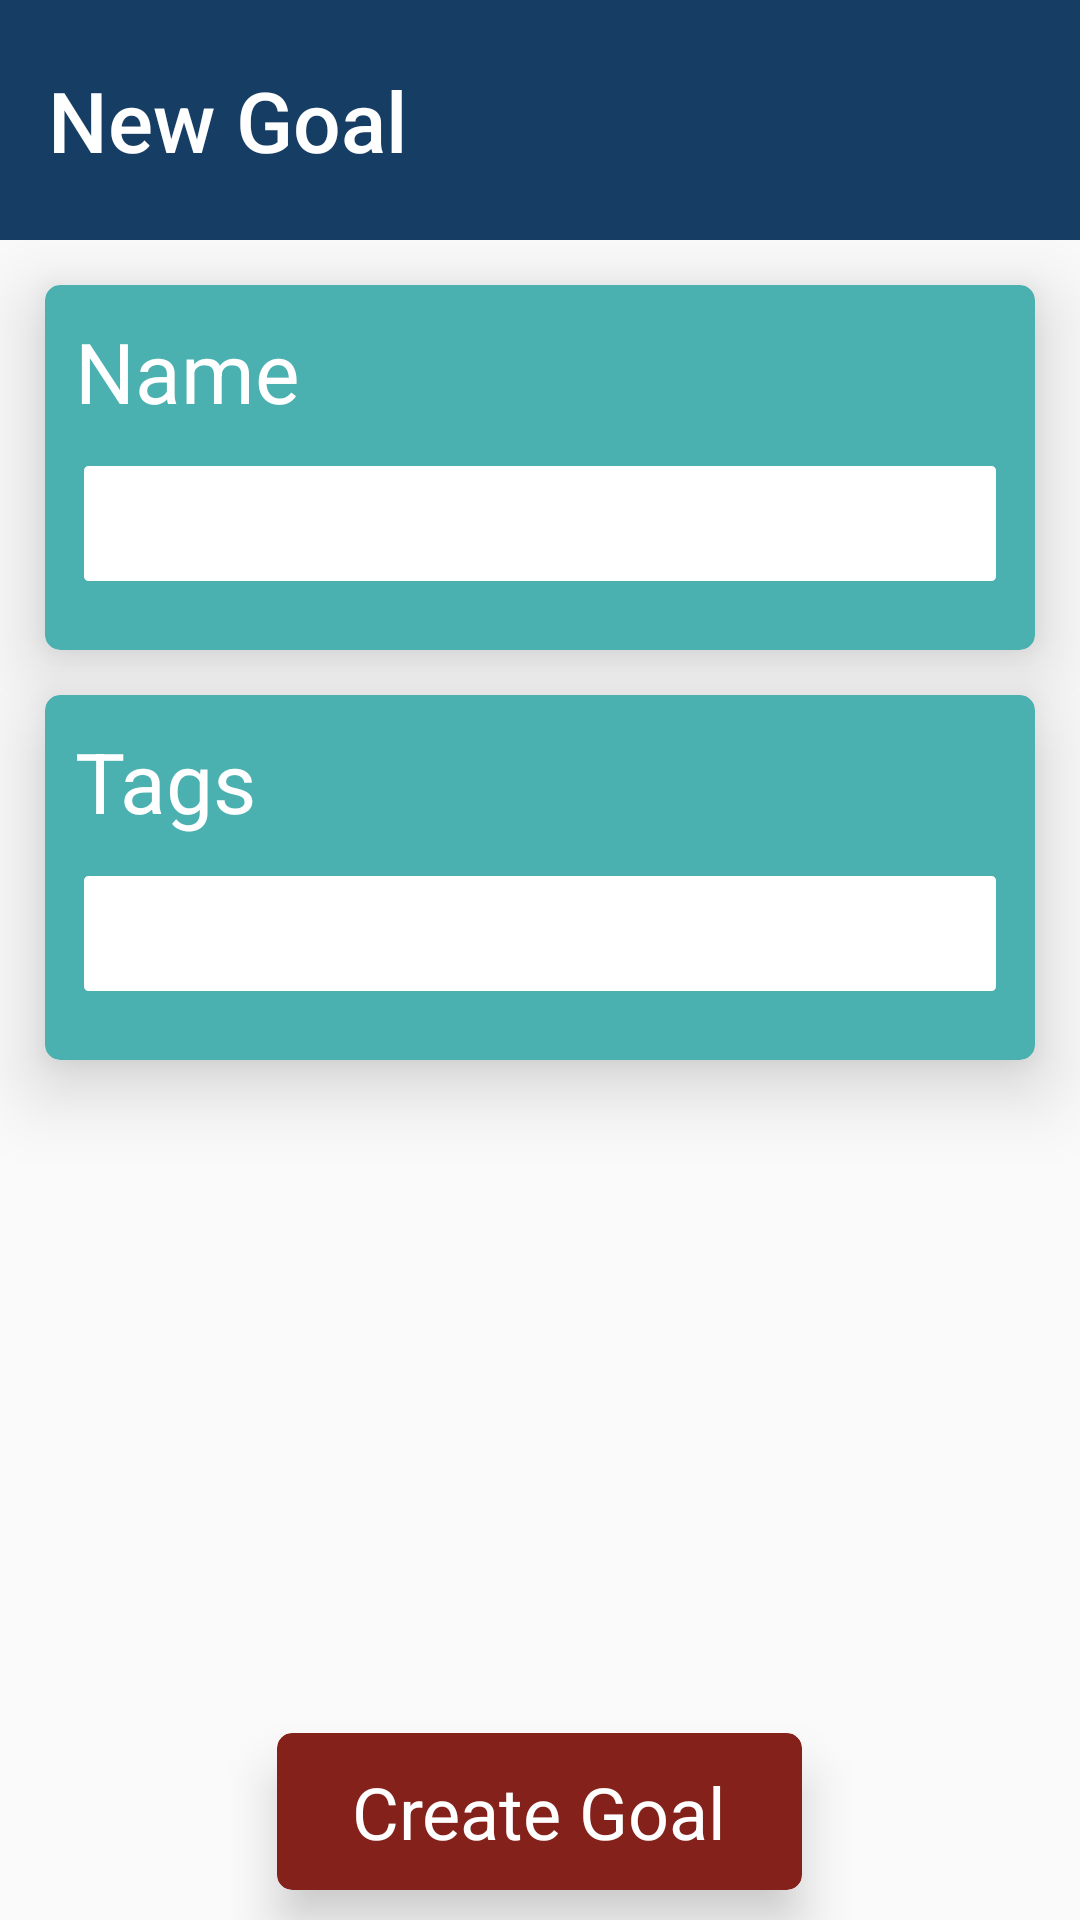

Produce the Android XML layout that renders to this screen, including the resource entries it uses.
<!-- AndroidManifest.xml: application theme AppTheme -->
<!-- res/layout/activity_create_goal.xml -->
<?xml version="1.0" encoding="utf-8"?>
<android.support.design.widget.CoordinatorLayout xmlns:android="http://schemas.android.com/apk/res/android"
    xmlns:app="http://schemas.android.com/apk/res-auto"
    xmlns:tools="http://schemas.android.com/tools"
    android:layout_width="match_parent"
    android:layout_height="match_parent"
    tools:context="com.valentino.journeyl.activity.CreateGoalActivity">

    <RelativeLayout
        android:layout_width="match_parent"
        android:layout_height="match_parent">

        <android.support.v7.widget.Toolbar
            android:id="@+id/createGoalToolbar"
            android:layout_width="match_parent"
            android:layout_height="80dp"
            android:background="@color/colorPrimaryDark"
            app:titleTextColor="@color/white"
            app:title="New Goal"
            app:titleTextAppearance="@style/TitleText" />


        <android.support.v7.widget.CardView
            android:id="@+id/nameCardView"
            android:layout_width="match_parent"
            android:layout_height="wrap_content"
            android:layout_below="@+id/createGoalToolbar"
            android:layout_marginStart="15dp"
            android:layout_marginEnd="15dp"
            android:layout_marginTop="15dp"
            xmlns:app="http://schemas.android.com/apk/res-auto"
            app:cardBackgroundColor="@color/colorPrimary"
            app:cardElevation="15dp"
            app:cardCornerRadius="5dp">

            <RelativeLayout
                android:layout_width="match_parent"
                android:layout_height="match_parent">

                <TextView
                    android:id="@+id/nameTextView"
                    android:layout_width="match_parent"
                    android:layout_height="wrap_content"
                    android:text="@string/name"
                    android:textSize="28sp"
                    android:layout_margin="10dp"
                    android:textColor="@color/white"/>

                <EditText
                    android:id="@+id/nameEditText"
                    android:layout_width="match_parent"
                    android:layout_height="wrap_content"
                    android:layout_below="@id/nameTextView"
                    android:layout_marginStart="10dp"
                    android:layout_marginEnd="10dp"
                    android:layout_marginBottom="20dp"
                    android:padding="10dp"
                    android:textSize="18sp"
                    android:ellipsize="none"
                    android:scrollHorizontally="false"
                    android:inputType="text|textMultiLine"
                    android:background="@drawable/style_login_field"/>

            </RelativeLayout>

        </android.support.v7.widget.CardView>

        <android.support.v7.widget.CardView
            android:id="@+id/tagsCardView"
            android:layout_width="match_parent"
            android:layout_height="wrap_content"
            android:layout_below="@+id/nameCardView"
            android:layout_marginStart="15dp"
            android:layout_marginEnd="15dp"
            android:layout_marginTop="15dp"
            xmlns:app="http://schemas.android.com/apk/res-auto"
            app:cardBackgroundColor="@color/colorPrimary"
            app:cardElevation="15dp"
            app:cardCornerRadius="5dp">

            <RelativeLayout
                android:layout_width="match_parent"
                android:layout_height="match_parent">

                <TextView
                    android:id="@+id/tagsTextView"
                    android:layout_width="match_parent"
                    android:layout_height="wrap_content"
                    android:text="@string/tags"
                    android:textSize="28sp"
                    android:layout_margin="10dp"
                    android:textColor="@color/white"/>

                <EditText
                    android:id="@+id/tagsEditText"
                    android:layout_width="match_parent"
                    android:layout_height="wrap_content"
                    android:layout_below="@+id/tagsTextView"
                    android:layout_marginStart="10dp"
                    android:layout_marginEnd="10dp"
                    android:layout_marginBottom="20dp"
                    android:padding="10dp"
                    android:textSize="18sp"
                    android:ellipsize="none"
                    android:scrollHorizontally="false"
                    android:inputType="text|textMultiLine"
                    android:background="@drawable/style_login_field"/>

            </RelativeLayout>

        </android.support.v7.widget.CardView>

        <android.support.v7.widget.CardView
            android:layout_width="wrap_content"
            android:layout_height="wrap_content"
            android:layout_alignParentBottom="true"
            android:layout_centerHorizontal="true"
            android:layout_marginBottom="10dp"
            app:cardBackgroundColor="@color/colorAccent"
            app:cardCornerRadius="5dp"
            app:cardElevation="10dp">

            <TextView
                android:id="@+id/createButton"
                android:layout_width="wrap_content"
                android:layout_height="wrap_content"
                android:text="@string/create_goal"
                android:textColor="@color/white"
                android:textSize="24sp"
                android:paddingStart="25dp"
                android:paddingEnd="25dp"
                android:paddingTop="10dp"
                android:paddingBottom="10dp"/>

        </android.support.v7.widget.CardView>


    </RelativeLayout>




</android.support.design.widget.CoordinatorLayout>
<!-- resources referenced by this layout -->
<resources>
  <color name="colorAccent">#84211A</color>
  <color name="colorPrimary">#4bb0b0</color>
  <color name="colorPrimaryDark">#163d63</color>
  <color name="white">#FFFFFF</color>
  <!-- drawable style_login_field (drawable) -->
  <?xml version="1.0" encoding="utf-8"?>
  <shape xmlns:android="http://schemas.android.com/apk/res/android" android:shape="rectangle" >
      <corners
          android:radius="3dp"
          />
      <solid
          android:color="@color/white"
          />
      <padding
          android:left="2dp"
          android:top="2dp"
          android:right="2dp"
          android:bottom="2dp"
          />
      <stroke
          android:width="3dp"
          android:color="@color/colorPrimary"
          />
  </shape>
  <string name="create_goal">Create Goal</string>
  <string name="name">Name</string>
  <string name="tags">Tags</string>
  <style name="TitleText" parent="@style/Base.TextAppearance.AppCompat.Title">
          <item name="android:textSize">28sp</item>
      </style>
  <style name="AppTheme" parent="Theme.AppCompat.Light.NoActionBar">
          
          <item name="colorPrimary">@color/colorPrimary</item>
          <item name="colorPrimaryDark">@color/colorPrimaryDark</item>
          <item name="colorAccent">@color/colorAccent</item>
      </style>
</resources>
